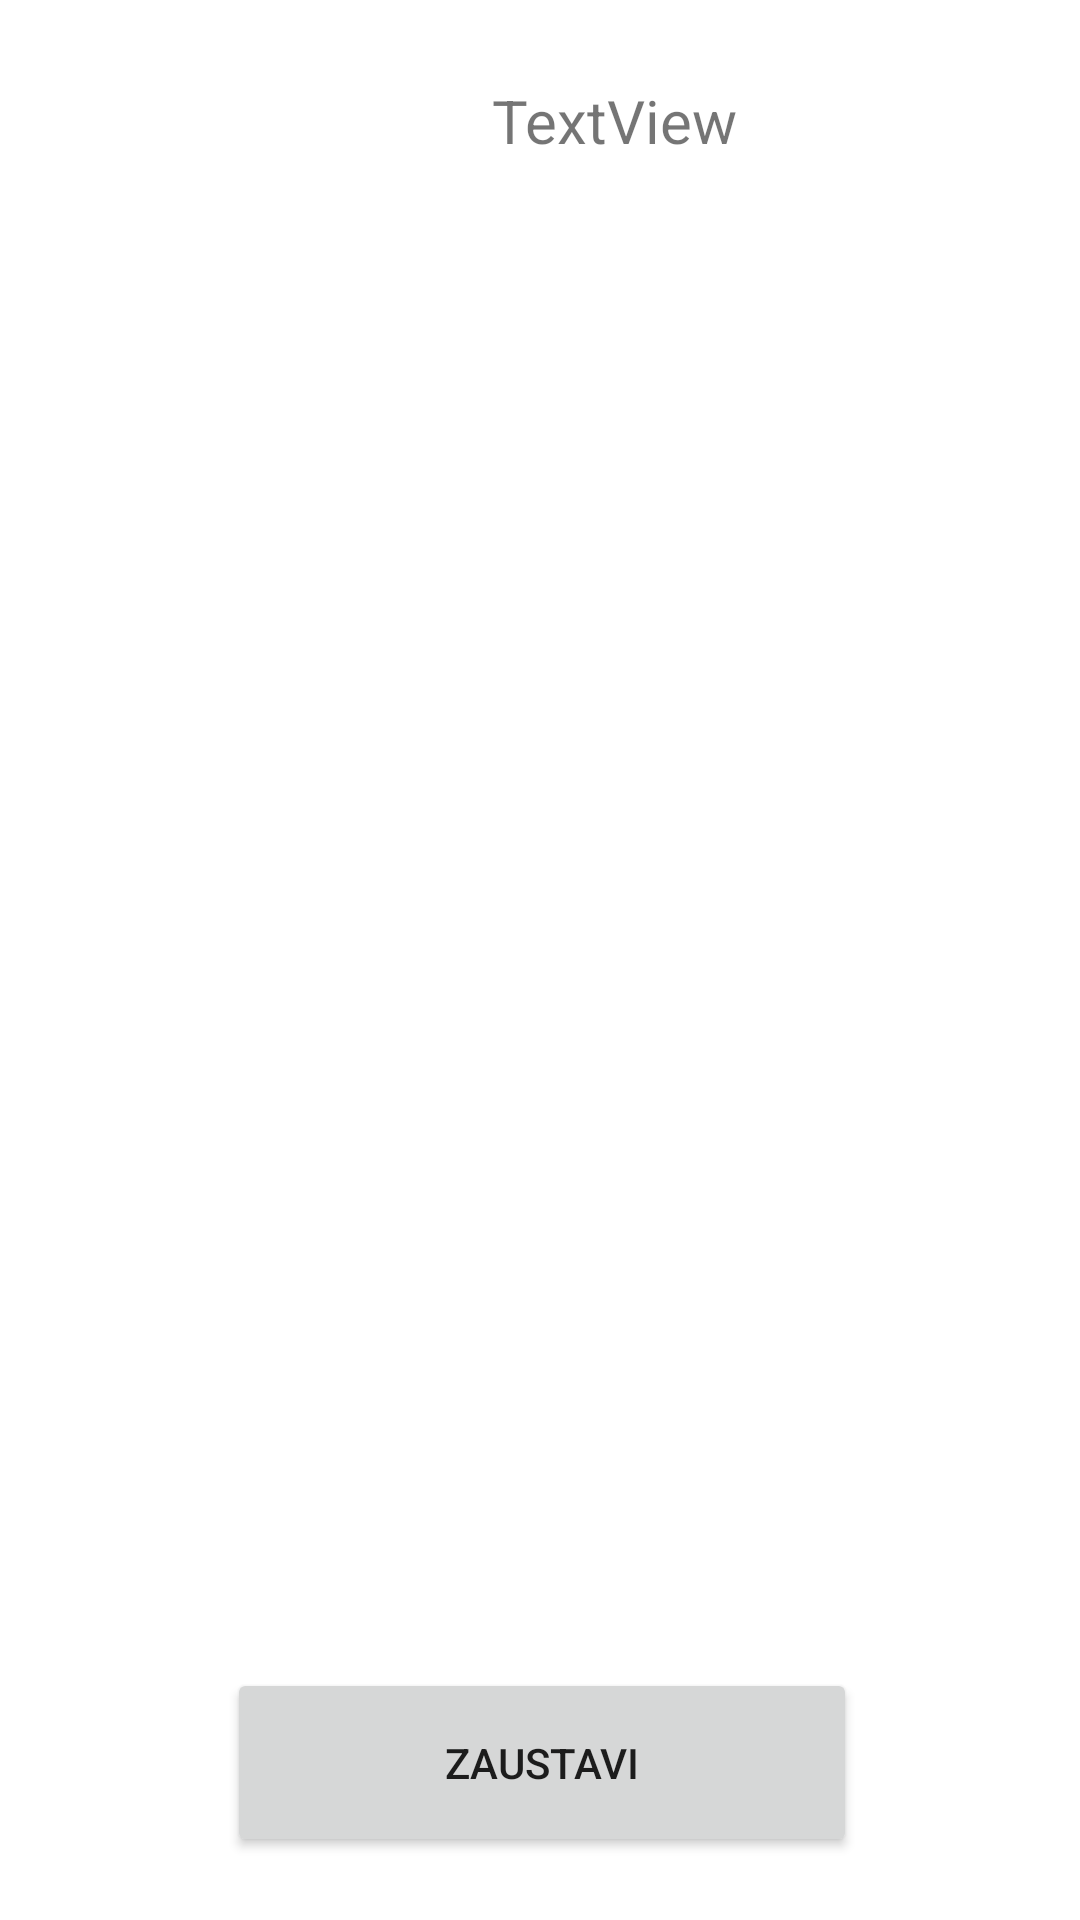

Produce the Android XML layout that renders to this screen, including the resource entries it uses.
<!-- AndroidManifest.xml: application theme Theme.Rma22p18808 -->
<!-- res/layout/fragment_pitanje.xml -->
<?xml version="1.0" encoding="utf-8"?>
<androidx.constraintlayout.widget.ConstraintLayout xmlns:android="http://schemas.android.com/apk/res/android"
    xmlns:app="http://schemas.android.com/apk/res-auto"
    xmlns:tools="http://schemas.android.com/tools"
    android:layout_width="match_parent"
    android:layout_height="match_parent"
    tools:context=".fragments.FragmentPitanje">


    <Button
        android:id="@+id/dugmeZaustavi"
        android:layout_width="210dp"
        android:layout_height="63dp"
        android:layout_marginStart="115dp"
        android:layout_marginTop="24dp"
        android:layout_marginEnd="114dp"
        android:layout_marginBottom="29dp"
        android:text="Zaustavi"
        app:layout_constraintBottom_toBottomOf="parent"
        app:layout_constraintEnd_toEndOf="parent"
        app:layout_constraintStart_toStartOf="parent"
        app:layout_constraintTop_toBottomOf="@+id/odgovoriLista" />

    <ListView
        android:id="@+id/odgovoriLista"
        android:layout_width="0dp"
        android:layout_height="match_parent"
        android:layout_marginTop="90dp"
        android:layout_marginBottom="100dp"
        app:layout_constraintBottom_toBottomOf="parent"
        app:layout_constraintEnd_toEndOf="parent"
        app:layout_constraintHorizontal_bias="0.0"
        app:layout_constraintStart_toStartOf="parent"
        app:layout_constraintTop_toTopOf="parent"
        app:layout_constraintVertical_bias="0.0" />

    <TextView
        android:id="@+id/tekstPitanja"
        android:layout_width="wrap_content"
        android:layout_height="wrap_content"
        android:layout_marginStart="164dp"
        android:layout_marginTop="31dp"
        android:layout_marginEnd="165dp"
        android:layout_marginBottom="62dp"
        android:text="TextView"
        android:textAlignment="textStart"
        android:textSize="20sp"
        app:layout_constraintBottom_toTopOf="@+id/odgovoriLista"
        app:layout_constraintEnd_toEndOf="parent"
        app:layout_constraintHorizontal_bias="0.0"
        app:layout_constraintStart_toStartOf="parent"
        app:layout_constraintTop_toTopOf="parent"
        app:layout_constraintVertical_bias="0.15" />
</androidx.constraintlayout.widget.ConstraintLayout>
<!-- resources referenced by this layout -->
<resources>
  <style name="Theme.Rma22p18808" parent="Theme.MaterialComponents.DayNight.DarkActionBar">
          
          <item name="colorPrimary">@color/purple_500</item>
          <item name="colorPrimaryVariant">@color/purple_700</item>
          <item name="colorOnPrimary">@color/white</item>
          
          <item name="colorSecondary">@color/teal_200</item>
          <item name="colorSecondaryVariant">@color/teal_700</item>
          <item name="colorOnSecondary">@color/black</item>
          
          <item name="android:statusBarColor" tools:targetApi="l">?attr/colorPrimaryVariant</item>
          
      </style>
  <color name="purple_500">#FF6200EE</color>
  <color name="purple_700">#FF3700B3</color>
  <color name="white">#FFFFFFFF</color>
  <color name="teal_200">#FF03DAC5</color>
  <color name="teal_700">#FF018786</color>
  <color name="black">#FF000000</color>
</resources>
